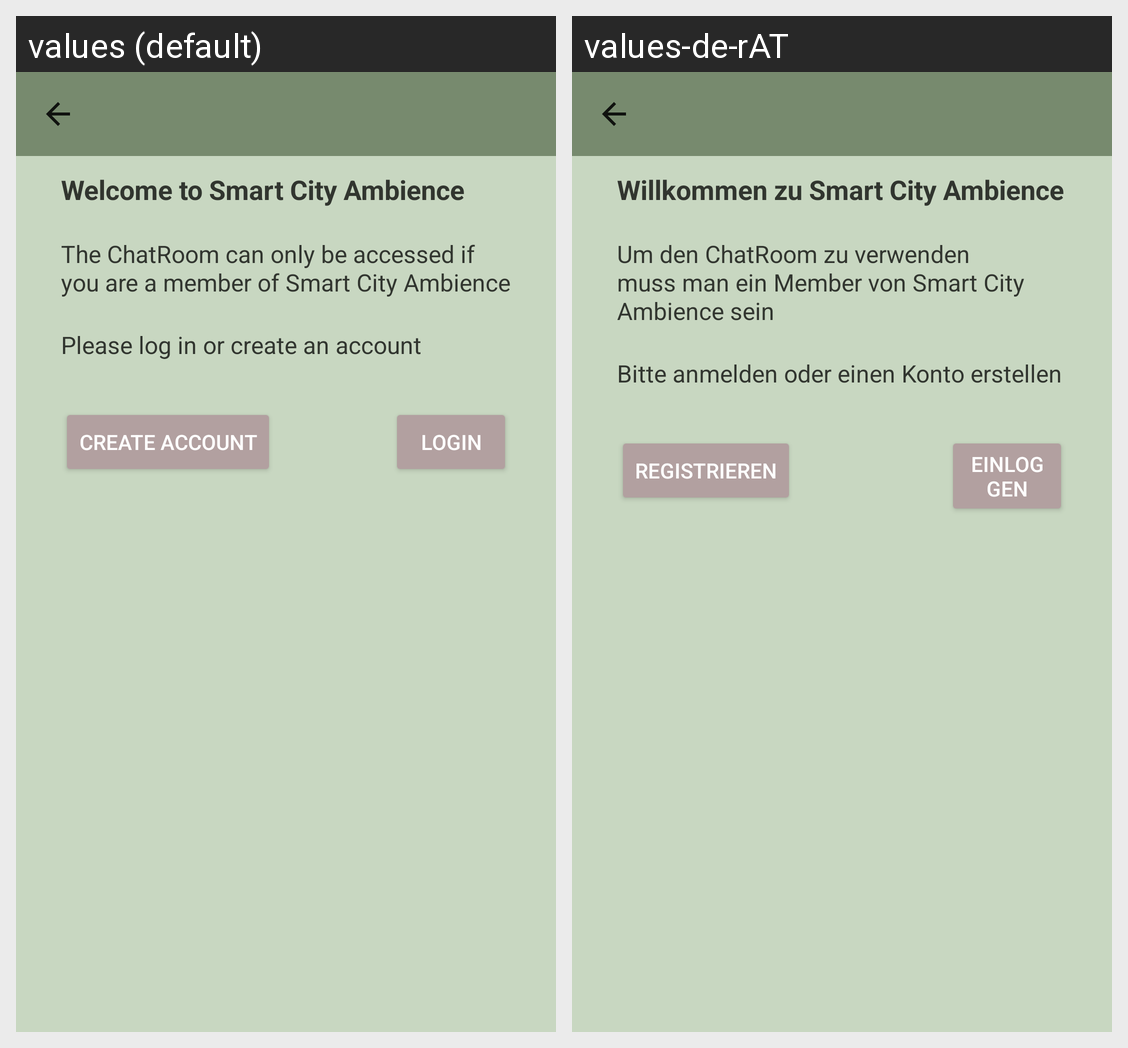

This grid shows one Android layout under two languages. Give, for every string resource on the screen, its name, the default text and each shown locale's text.
Android screen res/layout/enter_chatroom.xml rendered under 2 locales, left to right: values (default), values-de-rAT. Device: Nexus 5 (rendered at 1080×1920; each locale shown at half size, 540×960, under a caption strip naming it); theme AppTheme1.
Strings drawn on this screen, with the default value and each locale's value (text and hints the layout hard-codes, and strings that could not be matched under every locale, appear in the picture but are not listed):

welcome
  values: Welcome to Smart City Ambience
  values-de-rAT: Willkommen zu Smart City Ambience

chat_error1
  values: The ChatRoom can only be accessed if you are a member of Smart City Ambience
  values-de-rAT: Um den ChatRoom zu verwenden muss man ein Member von Smart City Ambience sein

cha_error2
  values: Please log in or create an account
  values-de-rAT: Bitte anmelden oder einen Konto erstellen

create_acc
  values: Create account
  values-de-rAT: Registrieren

Login
  values: Login
  values-de-rAT: Einloggen
